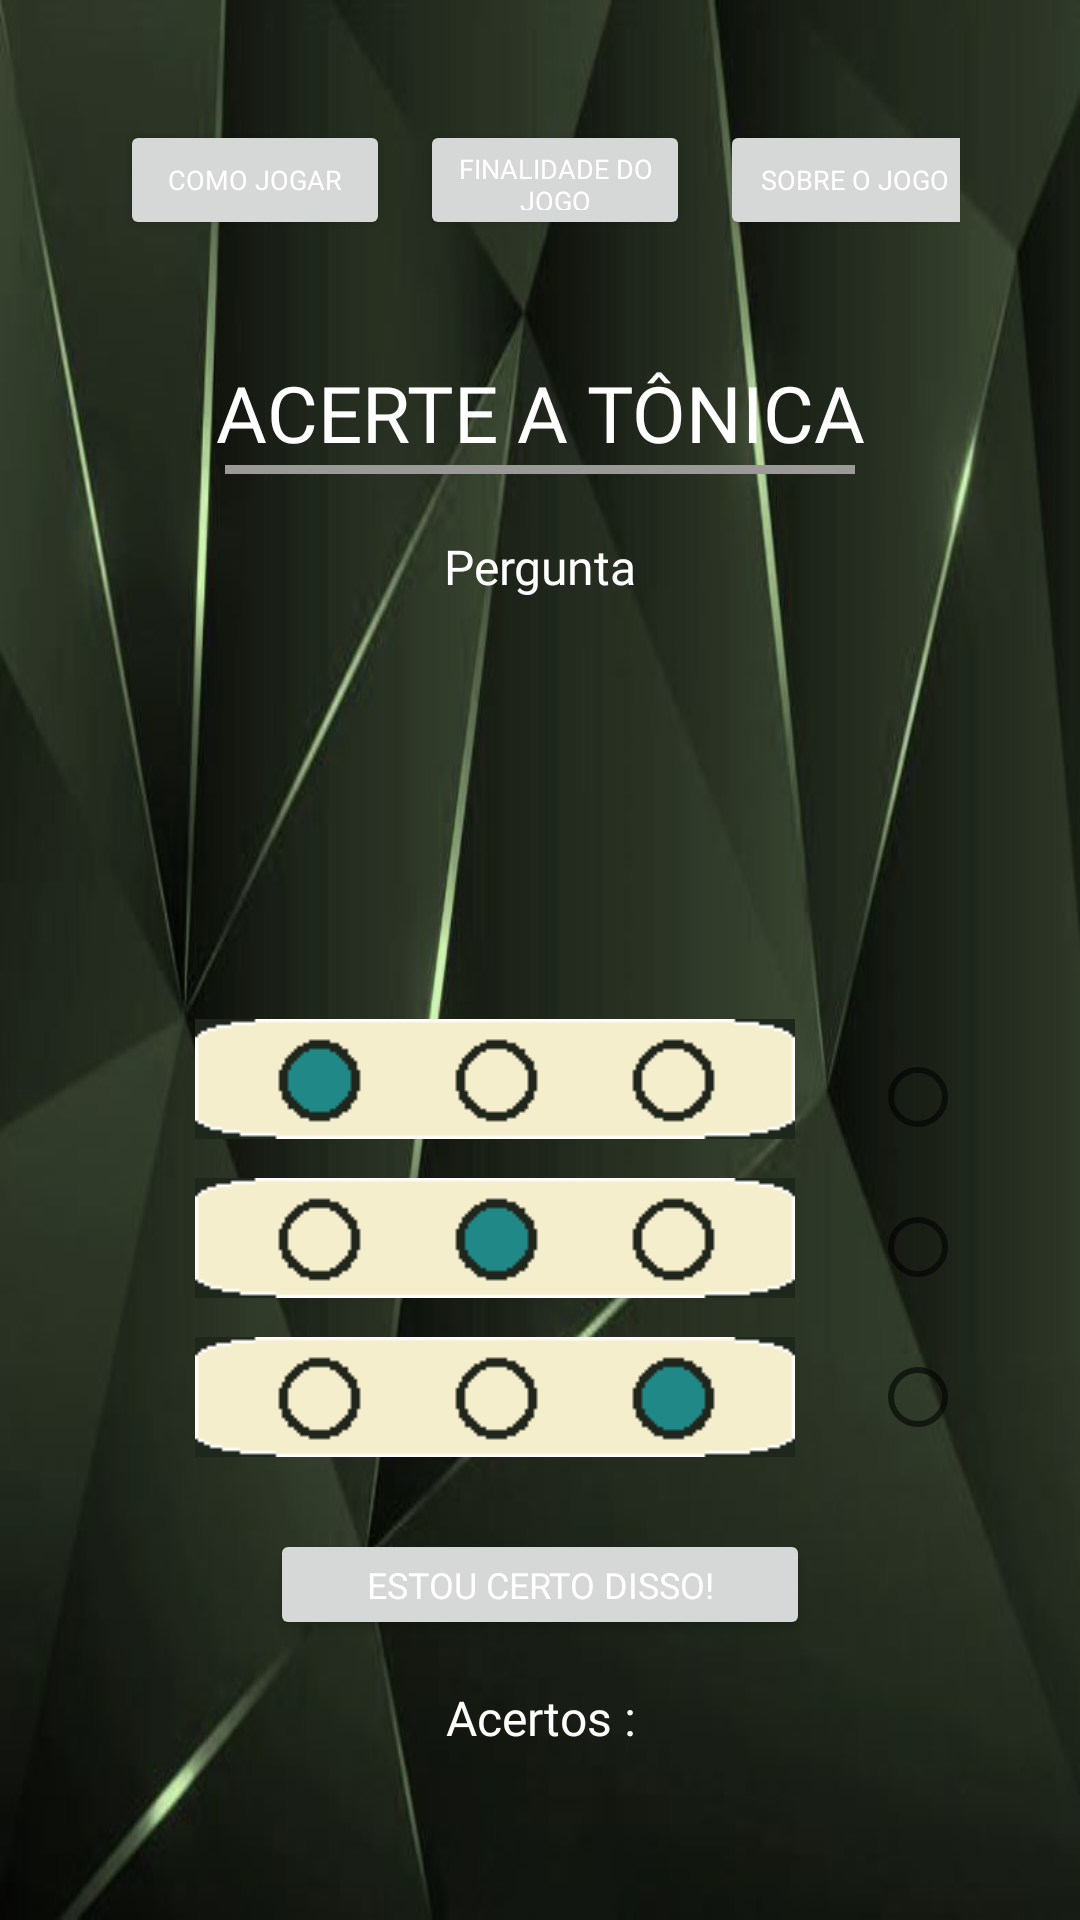

Reconstruct the res/layout file that produces this screen, plus the resources it refers to.
<!-- AndroidManifest.xml: application theme Theme.Prosodiapp -->
<!-- res/layout/quiz_main.xml -->
<?xml version="1.0" encoding="utf-8"?>
<LinearLayout xmlns:android="http://schemas.android.com/apk/res/android"
    xmlns:tools="http://schemas.android.com/tools"
    android:layout_width="match_parent"
    android:layout_height="match_parent"
    android:background="@drawable/fundo"
    android:orientation="vertical"
    android:padding="20dp"
    tools:context=".MainActivity">

    <RelativeLayout
        android:layout_width="wrap_content"
        android:layout_height="wrap_content"
        android:orientation="vertical"
        android:padding="20dp"
        tools:context=".MainActivity">

        <LinearLayout
            android:id="@+id/info"
            android:layout_width="290dp"
            android:layout_height="40dp"
            android:layout_centerHorizontal="true"
            android:orientation="horizontal">

            <Button
                android:id="@+id/botaoComoJogar"
                android:layout_width="90dp"
                android:layout_height="match_parent"
                android:fontFamily="@font/font"
                android:text="Como Jogar"
                android:onClick="checkComoJogar"
                android:textColor="#FFFFFF"
                android:textSize="9dp" />

            <Button
                android:id="@+id/botaoFinalidade"
                android:layout_width="90dp"
                android:layout_marginLeft="10dp"
                android:layout_height="match_parent"
                android:fontFamily="@font/font"
                android:text="Finalidade do Jogo"
                android:onClick="checkFinalidade"
                android:textColor="#FFFFFF"
                android:textSize="9dp" />

            <Button
                android:id="@+id/botaoSobre"
                android:layout_width="90dp"
                android:layout_height="match_parent"
                android:layout_marginLeft="10dp"
                android:fontFamily="@font/font"
                android:text="Sobre o jogo"
                android:onClick="checkSobre"
                android:textColor="#FFFFFF"
                android:textSize="9dp" />

        </LinearLayout>

        <TextView
            android:id="@+id/titulo"
            android:layout_below="@+id/info"
            android:layout_width="match_parent"
            android:layout_height="wrap_content"
            android:layout_marginTop="40dp"
            android:fontFamily="@font/font"
            android:text="ACERTE A TÔNICA"
            android:textAlignment="center"
            android:textColor="@color/white"
            android:textSize="26dp"/>

        <TextView
            android:id="@+id/separador"
            android:layout_below="@id/titulo"
            android:layout_width="210dp"
            android:layout_height="3dp"
            android:layout_centerHorizontal="true"
            android:background="#9C9999"/>

        <TextView
            android:id="@+id/desafio"
            android:layout_below="@id/separador"
            android:layout_width="match_parent"
            android:layout_height="wrap_content"
            android:layout_marginTop="20dp"
            android:text="Pergunta"
            android:fontFamily="@font/font"
            android:textAlignment="center"
            android:textColor="@color/white"
            android:textSize="16dp"/>

        <ImageView
            android:layout_below="@id/desafio"
            android:id="@+id/imagem"
            android:layout_width="140dp"
            android:layout_height="100dp"
            android:layout_marginTop="20dp"
            android:layout_centerHorizontal="true"/>

        <LinearLayout
            android:id="@+id/grupo"
            android:layout_below="@id/imagem"
            android:layout_width="300dp"
            android:layout_height="wrap_content"
            android:layout_centerHorizontal="true"
            android:layout_marginTop="20dp"
            android:orientation="horizontal">

            <LinearLayout
                android:layout_width="250dp"
                android:layout_height="wrap_content"
                android:orientation="vertical"
                android:layout_alignParentLeft="true">

                <ImageButton
                    android:id="@+id/botao01"
                    android:contextClickable="true"
                    android:background="@drawable/opc01"
                    android:layout_gravity="center"
                    android:layout_width="200dp"
                    android:layout_height="40dp"/>

                <ImageButton
                    android:id="@+id/botao02"
                    android:background="@drawable/opc02"
                    android:clickable="true"
                    android:layout_gravity="center"
                    android:layout_marginTop="13dp"
                    android:layout_width="200dp"
                    android:layout_height="40dp"/>

                <ImageButton
                    android:id="@+id/botao03"
                    android:background="@drawable/opc03"
                    android:clickable="true"
                    android:layout_gravity="center"
                    android:layout_marginTop="13dp"
                    android:layout_width="200dp"
                    android:layout_height="40dp"/>
            </LinearLayout>

            <LinearLayout
                android:layout_width="60dp"
                android:layout_height="wrap_content"
                android:orientation="vertical"
                android:layout_alignParentRight="true">

                        <RadioGroup xmlns:android="http://schemas.android.com/apk/res/android"
                            android:id="@+id/radioGroup"

                            android:layout_width="60dp"
                            android:layout_height="wrap_content"
                            android:orientation="vertical"
                            android:layout_below="@id/imagem"
                            android:layout_alignParentRight="true" >

                            <RadioButton android:id="@+id/radio_1"
                                android:textSize="0dp"
                                android:layout_marginTop="2dp"
                                android:onClick="onRadioButtonClicked"/>

                            <RadioButton android:id="@+id/radio_2"
                                android:layout_marginTop="2dp"
                                android:textSize="0dp"
                                android:onClick="onRadioButtonClicked"/>

                            <RadioButton android:id="@+id/radio_3"
                                android:layout_marginTop="2dp"
                                android:textSize="0dp"
                                android:onClick="onRadioButtonClicked"/>

                        </RadioGroup>

                </LinearLayout>

            </LinearLayout>

        <Button
            android:id="@+id/botaoEnvia"
            android:layout_below="@id/grupo"
            android:text="Estou certo disso!"
            android:fontFamily="@font/font"
            android:textColor="#FFFFFF"
            android:layout_marginTop="20dp"
            android:textSize="12dp"
            android:layout_centerHorizontal="true"
            android:layout_width="180dp"
            android:onClick="checkResposta"
            android:layout_height="37dp"/>

        <TextView
            android:id="@+id/acertos"
            android:layout_below="@id/botaoEnvia"
            android:layout_width="match_parent"
            android:layout_height="wrap_content"
            android:layout_marginTop="15dp"
            android:text="Acertos :"
            android:fontFamily="@font/font"
            android:textAlignment="center"
            android:textColor="@color/white"
            android:textSize="16dp"/>

        <TextView
            android:id="@+id/resposta"
            android:layout_width="match_parent"
            android:layout_height="wrap_content"
            android:layout_below="@id/acertos"
            android:layout_marginTop="20dp"
            android:fontFamily="@font/font"
            android:textAlignment="center"
            android:textColor="@color/white"
            android:textSize="22dp"
            android:visibility="invisible" />

    </RelativeLayout>

</LinearLayout>
<!-- resources referenced by this layout -->
<resources>
  <!-- drawable fundo: jpg bitmap (drawable, 28415 bytes) -->
  <!-- drawable opc01: png bitmap (drawable, 752 bytes) -->
  <!-- drawable opc02: png bitmap (drawable, 764 bytes) -->
  <!-- drawable opc03: png bitmap (drawable, 738 bytes) -->
  <style name="Theme.Prosodiapp" parent="Theme.MaterialComponents.DayNight.DarkActionBar">
          
          <item name="colorPrimary">@color/teal_700</item>
          <item name="colorPrimaryVariant">@color/purple_700</item>
          <item name="colorOnPrimary">@color/white</item>
          
          <item name="colorSecondary">@color/teal_200</item>
          <item name="colorSecondaryVariant">@color/teal_700</item>
          <item name="colorOnSecondary">@color/black</item>
          
          <item name="android:statusBarColor" tools:targetApi="l">?attr/colorPrimaryVariant</item>
          
      </style>
  <!-- not gathered from this repository: default colours our renderer supplied (Android Studio template values) -->
  <color name="purple_700">#FF3700B3</color>
  <color name="teal_200">#FF03DAC5</color>
  <color name="teal_700">#FF018786</color>
  <color name="black">#FF000000</color>
  <color name="white">#FFFFFFFF</color>
</resources>
